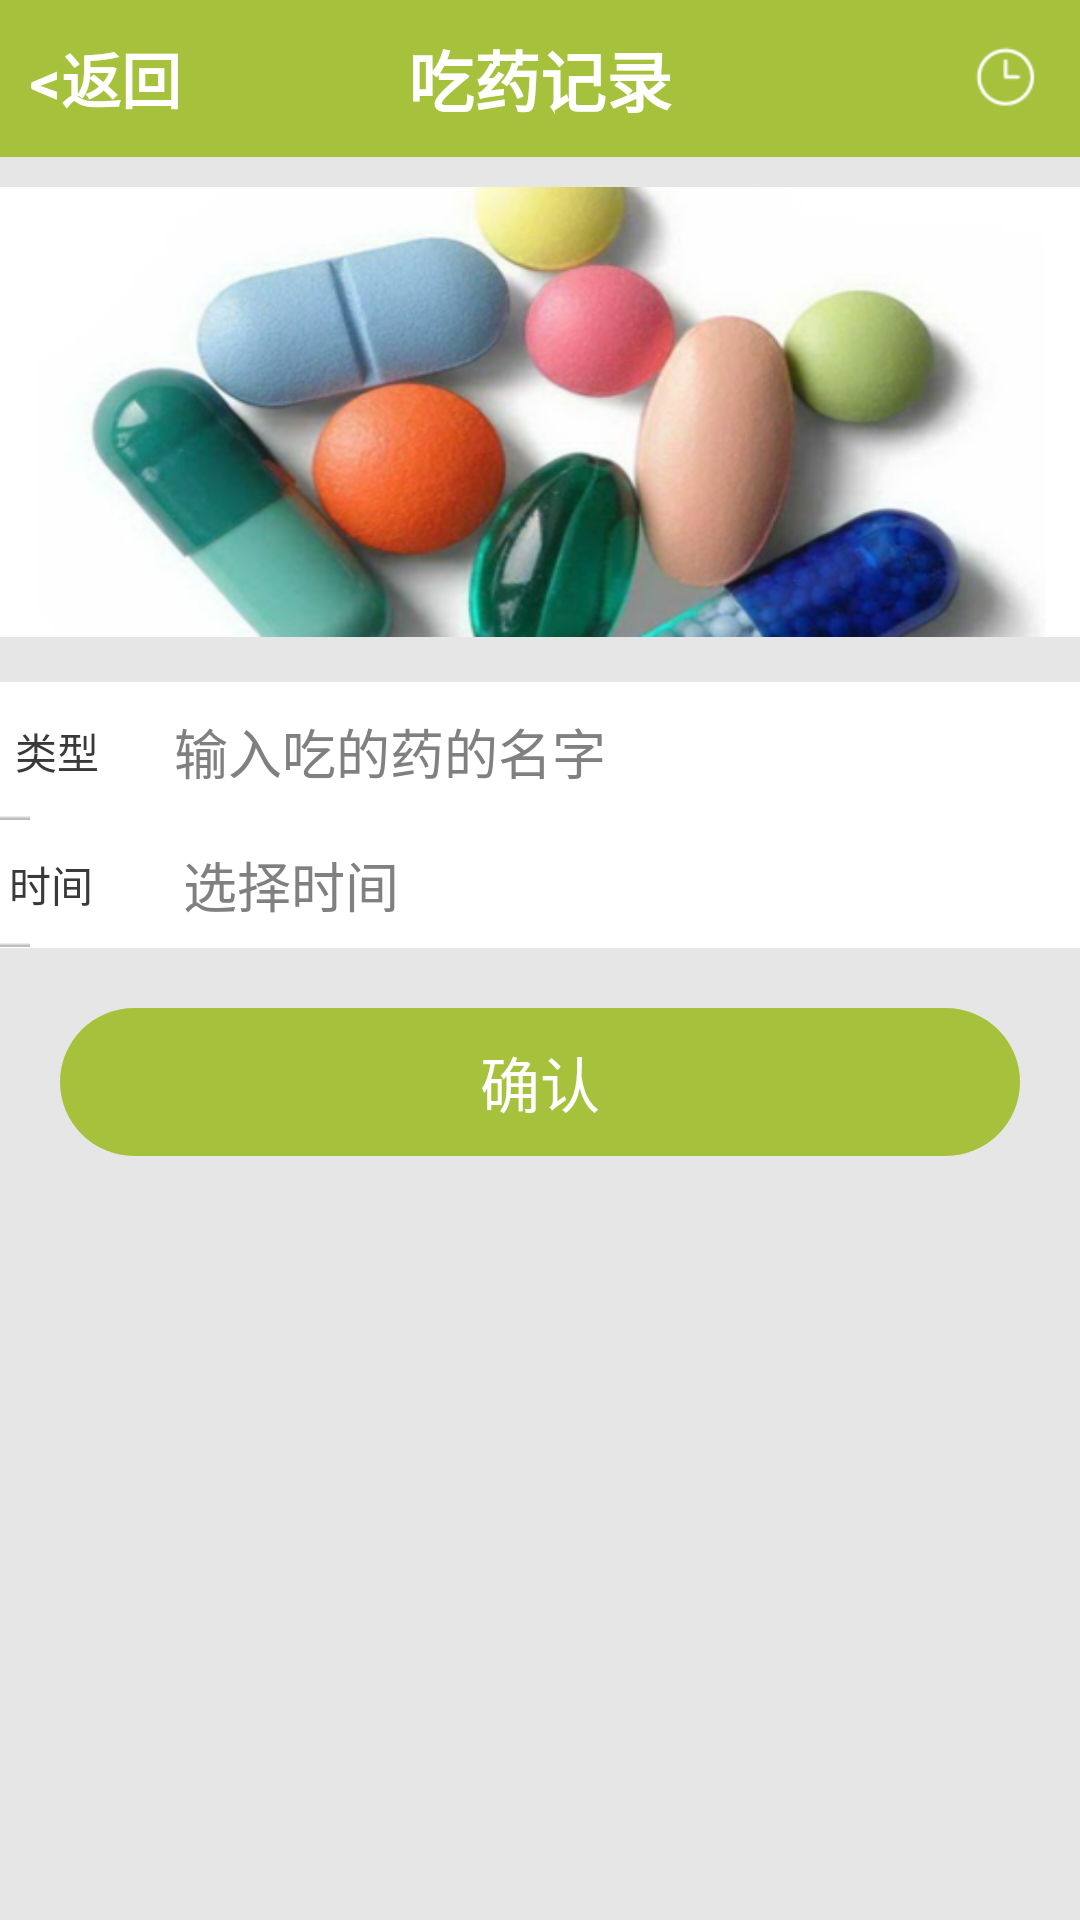

Layout XML and referenced resources for this Android screen:
<!-- AndroidManifest.xml: activity theme android:Theme.NoTitleBar.Fullscreen -->
<!-- res/layout/activity_cy.xml -->
<?xml version="1.0" encoding="utf-8"?>

<LinearLayout xmlns:android="http://schemas.android.com/apk/res/android"
    android:layout_width="match_parent"
    android:layout_height="match_parent"
    android:background="@color/gray"
    android:gravity="center_horizontal"
    android:orientation="vertical"
    android:paddingBottom="20dp" >

    <RelativeLayout
        android:id="@+id/rlyout_title"
        android:layout_width="match_parent"
        android:layout_height="wrap_content"
        android:background="@color/title" >

        <Button
            android:id="@+id/btn_back"
            android:layout_width="wrap_content"
            android:layout_height="wrap_content"
            android:layout_centerVertical="true"
            android:layout_marginLeft="10dp"
            android:background="@color/bg_no"
            android:onClick="onClick"
            android:text="&lt;返回"
            android:textColor="@color/whilte"
            android:textSize="20sp"
            android:textStyle="bold" />

        <TextView
            android:id="@+id/tv_title"
            android:layout_width="match_parent"
            android:layout_height="wrap_content"
            android:layout_centerHorizontal="true"
            android:gravity="center"
            android:padding="10dp"
            android:text="吃药记录"
            android:textColor="@color/whilte"
            android:textSize="22sp"
            android:textStyle="bold" />

        <Button
            android:id="@+id/btn_history"
            android:layout_width="50dp"
            android:layout_height="50dp"
            android:layout_alignParentRight="true"
            android:background="@drawable/pocket_icon_clock2x"
            android:onClick="onClick" />
    </RelativeLayout>

    <ImageView
        android:id="@+id/img_food"
        android:layout_width="match_parent"
        android:layout_height="150dp"
        android:layout_below="@id/rlyout_title"
        android:layout_marginTop="10dp"
        android:background="@drawable/xbj_y" />

    <LinearLayout
        android:id="@+id/llyout_content"
        android:layout_width="match_parent"
        android:layout_height="wrap_content"
        android:layout_below="@id/img_food"
        android:layout_marginTop="15dp"
        android:background="@color/white"
        android:orientation="vertical" >

        <LinearLayout
            android:layout_width="match_parent"
            android:layout_height="wrap_content"
            android:layout_weight="1"
            android:background="@drawable/bg_tv_down_line"
            android:gravity="center_vertical"
            android:orientation="horizontal"
            android:padding="5dp" >

            <TextView
                android:layout_width="wrap_content"
                android:layout_height="wrap_content"
                android:text="类型"
                android:textColor="@color/black" />

            <EditText
                android:id="@+id/etv_number"
                android:layout_width="match_parent"
                android:layout_height="wrap_content"
                android:layout_marginLeft="20dp"
                android:background="@color/white"
                android:gravity="center_vertical"
                android:hint="输入吃的药的名字"
                android:padding="5dp"
                android:singleLine="true"
                android:textColor="@color/black" />
        </LinearLayout>

        <LinearLayout
            android:layout_width="match_parent"
            android:layout_height="wrap_content"
            android:layout_weight="1"
            android:background="@drawable/bg_tv_down_line"
            android:gravity="center_vertical"
            android:orientation="horizontal"
            android:padding="3dp" >

            <TextView
                android:layout_width="wrap_content"
                android:layout_height="wrap_content"
                android:text="时间"
                android:textColor="@color/black" />

            <Button
                android:id="@+id/btn_time"
                android:layout_width="match_parent"
                android:layout_height="wrap_content"
                android:layout_marginLeft="25dp"
                android:background="@color/white"
                android:gravity="center_vertical"
                android:hint="选择时间"
                android:onClick="onClick"
                android:padding="5dp"
                android:singleLine="true"
                android:textColor="@color/black"
                android:textSize="18sp" />
        </LinearLayout>
    </LinearLayout>

    <LinearLayout
        android:layout_width="match_parent"
        android:layout_height="wrap_content"
        android:layout_marginTop="20dp"
        android:orientation="horizontal" >

        <Button
            android:id="@+id/btn_ok"
            style="@style/btn_grren"
            android:layout_width="0dp"
            android:layout_height="wrap_content"
            android:layout_marginLeft="20dp"
            android:layout_marginRight="20dp"
            android:layout_weight="1"
            android:onClick="onClick"
            android:text="确认" />
    </LinearLayout>

</LinearLayout>
<!-- resources referenced by this layout -->
<resources>
  <color name="bg_no">#00000000</color>
  <color name="black">#393939</color>
  <color name="gray">#E6E6E6</color>
  <color name="title">#A6C13C</color>
  <color name="whilte">#ffffff</color>
  <color name="white">#ffffff</color>
  <!-- drawable pocket_icon_clock2x: png bitmap (drawable-xxhdpi, 3667 bytes) -->
  <!-- drawable xbj_y: png bitmap (drawable-mdpi, 146692 bytes) -->
  <style name="btn_grren">
          <item name="android:padding">10dp</item>
          <item name="android:background">@drawable/btn_green</item>
          <item name="android:textColor">@drawable/tv_color</item>
          <item name="android:textSize">20sp</item>
          <item name="android:focusable">true</item>
      </style>
  <!-- drawable btn_green (drawable-mdpi) -->
  <?xml version="1.0" encoding="utf-8"?>
  
  <selector xmlns:android="http://schemas.android.com/apk/res/android">
  
      <item android:state_pressed="false"><shape>
              <gradient android:angle="270" android:endColor="@color/title" android:startColor="@color/title" />
  
              <corners android:radius="360dp" />
          </shape></item>
  
  </selector>
  <!-- drawable tv_color (drawable) -->
  <?xml version="1.0" encoding="utf-8"?>
  
  <selector xmlns:android="http://schemas.android.com/apk/res/android">
  
      <item android:color="@color/black" android:state_pressed="true"></item>
      <item android:color="@color/white"></item>
  
  </selector>
</resources>
